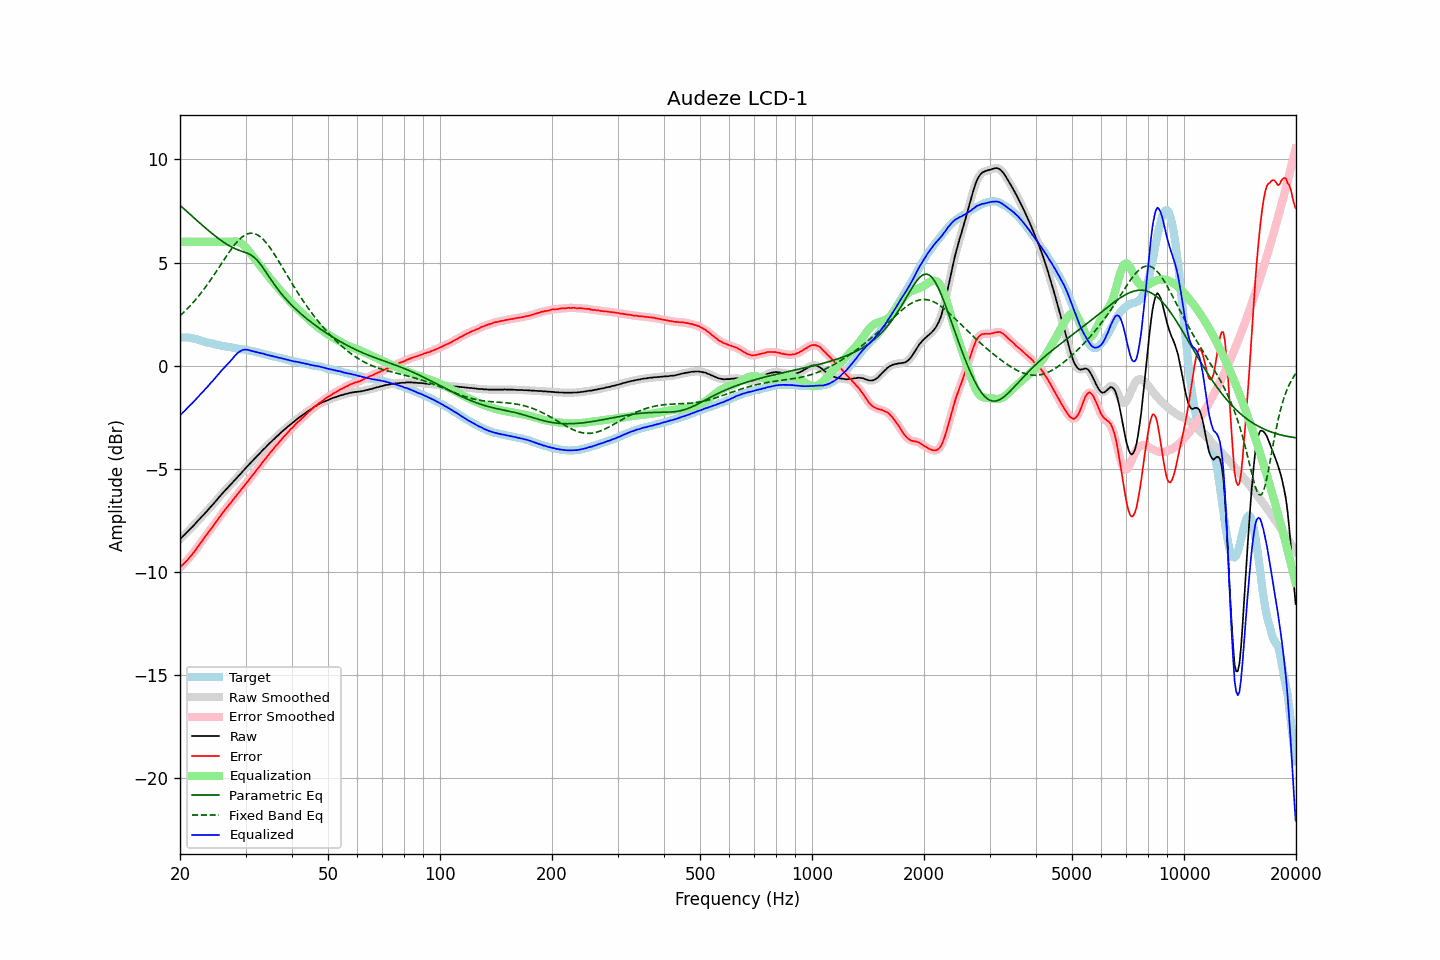

Values plotted in this chart, from the file beside it:
frequency, raw, error, smoothed, error_smoothed, equalization, parametric_eq, fixed_band_eq, equalized_raw, equalized_smoothed, target
20.00, -8.42, -9.79, -8.42, -9.78, 6.00, 7.78, 2.42, -2.42, -2.42, 1.37
20.20, -8.33, -9.70, -8.34, -9.71, 6.00, 7.71, 2.49, -2.33, -2.34, 1.37
20.40, -8.26, -9.63, -8.26, -9.63, 6.00, 7.64, 2.56, -2.26, -2.26, 1.37
20.61, -8.18, -9.55, -8.18, -9.55, 6.00, 7.57, 2.64, -2.18, -2.18, 1.37
20.81, -8.10, -9.47, -8.10, -9.47, 6.00, 7.49, 2.71, -2.10, -2.10, 1.37
21.02, -8.02, -9.39, -8.02, -9.38, 6.00, 7.42, 2.79, -2.02, -2.02, 1.37
21.23, -7.94, -9.29, -7.94, -9.30, 6.00, 7.35, 2.87, -1.94, -1.94, 1.35
21.44, -7.87, -9.21, -7.87, -9.20, 6.00, 7.28, 2.96, -1.87, -1.87, 1.34
21.66, -7.79, -9.11, -7.79, -9.11, 6.00, 7.21, 3.04, -1.79, -1.79, 1.32
21.87, -7.71, -9.01, -7.71, -9.01, 6.00, 7.14, 3.13, -1.71, -1.71, 1.30
22.09, -7.62, -8.91, -7.62, -8.90, 6.00, 7.07, 3.22, -1.62, -1.62, 1.29
22.31, -7.53, -8.79, -7.53, -8.79, 6.00, 7.00, 3.32, -1.53, -1.53, 1.26
22.54, -7.45, -8.69, -7.45, -8.69, 6.00, 6.93, 3.41, -1.45, -1.45, 1.24
22.76, -7.36, -8.58, -7.37, -8.58, 6.00, 6.87, 3.51, -1.36, -1.37, 1.22
22.99, -7.28, -8.47, -7.28, -8.47, 6.00, 6.80, 3.61, -1.28, -1.28, 1.19
23.22, -7.20, -8.36, -7.20, -8.36, 6.00, 6.73, 3.72, -1.20, -1.20, 1.16
23.45, -7.11, -8.25, -7.12, -8.25, 6.00, 6.66, 3.82, -1.11, -1.12, 1.13
23.69, -7.03, -8.16, -7.03, -8.15, 6.00, 6.60, 3.93, -1.03, -1.03, 1.12
23.92, -6.94, -8.04, -6.94, -8.05, 6.00, 6.53, 4.04, -0.94, -0.94, 1.10
24.16, -6.85, -7.94, -6.86, -7.95, 6.00, 6.47, 4.15, -0.85, -0.86, 1.09
24.40, -6.77, -7.84, -6.77, -7.84, 6.00, 6.40, 4.26, -0.77, -0.77, 1.07
24.65, -6.68, -7.74, -6.68, -7.73, 6.00, 6.34, 4.38, -0.68, -0.68, 1.05
24.89, -6.59, -7.62, -6.59, -7.62, 6.00, 6.28, 4.50, -0.59, -0.59, 1.03
25.14, -6.49, -7.51, -6.49, -7.51, 6.00, 6.22, 4.61, -0.49, -0.49, 1.02
25.39, -6.40, -7.40, -6.40, -7.40, 6.00, 6.16, 4.73, -0.40, -0.40, 1.00
25.65, -6.31, -7.30, -6.31, -7.30, 6.00, 6.10, 4.85, -0.31, -0.31, 0.99
25.91, -6.22, -7.18, -6.22, -7.19, 6.00, 6.04, 4.97, -0.22, -0.22, 0.96
26.16, -6.14, -7.09, -6.14, -7.09, 6.00, 5.99, 5.09, -0.14, -0.14, 0.95
26.43, -6.05, -6.99, -6.06, -6.99, 6.00, 5.94, 5.21, -0.05, -0.06, 0.94
26.69, -5.97, -6.89, -5.97, -6.89, 6.00, 5.89, 5.32, 0.03, 0.03, 0.92
26.96, -5.89, -6.80, -5.89, -6.80, 6.00, 5.84, 5.44, 0.11, 0.11, 0.91
27.23, -5.80, -6.70, -5.81, -6.70, 6.00, 5.80, 5.55, 0.20, 0.19, 0.90
27.50, -5.73, -6.62, -5.73, -6.61, 6.01, 5.75, 5.66, 0.27, 0.28, 0.89
27.77, -5.64, -6.51, -5.64, -6.51, 6.01, 5.72, 5.76, 0.37, 0.37, 0.87
28.05, -5.55, -6.41, -5.56, -6.41, 6.02, 5.68, 5.86, 0.47, 0.46, 0.85
28.33, -5.47, -6.30, -5.47, -6.30, 6.02, 5.65, 5.95, 0.55, 0.55, 0.83
28.62, -5.38, -6.21, -5.39, -6.21, 6.00, 5.61, 6.04, 0.62, 0.62, 0.82
28.90, -5.30, -6.11, -5.30, -6.11, 5.98, 5.58, 6.12, 0.68, 0.68, 0.81
29.19, -5.22, -6.01, -5.21, -6.01, 5.94, 5.56, 6.20, 0.72, 0.72, 0.79
29.48, -5.12, -5.91, -5.13, -5.92, 5.88, 5.53, 6.26, 0.76, 0.76, 0.79
29.78, -5.04, -5.82, -5.04, -5.82, 5.82, 5.50, 6.31, 0.77, 0.78, 0.78
30.08, -4.95, -5.72, -4.95, -5.72, 5.73, 5.48, 6.35, 0.78, 0.78, 0.77
30.38, -4.87, -5.62, -4.87, -5.62, 5.64, 5.45, 6.39, 0.77, 0.77, 0.75
30.68, -4.79, -5.53, -4.79, -5.52, 5.54, 5.41, 6.41, 0.75, 0.75, 0.74
30.99, -4.70, -5.42, -4.71, -5.42, 5.43, 5.37, 6.42, 0.73, 0.73, 0.72
31.30, -4.62, -5.33, -4.62, -5.33, 5.33, 5.32, 6.42, 0.71, 0.71, 0.70
31.61, -4.54, -5.23, -4.54, -5.23, 5.23, 5.26, 6.41, 0.69, 0.69, 0.69
31.93, -4.46, -5.13, -4.46, -5.13, 5.13, 5.19, 6.38, 0.67, 0.67, 0.67
32.24, -4.38, -5.02, -4.38, -5.03, 5.03, 5.11, 6.35, 0.65, 0.65, 0.64
32.57, -4.30, -4.93, -4.30, -4.93, 4.93, 5.02, 6.30, 0.63, 0.63, 0.63
32.89, -4.22, -4.84, -4.22, -4.83, 4.83, 4.92, 6.24, 0.61, 0.61, 0.62
33.22, -4.13, -4.72, -4.13, -4.73, 4.73, 4.81, 6.18, 0.60, 0.59, 0.59
33.55, -4.05, -4.62, -4.05, -4.63, 4.63, 4.70, 6.10, 0.58, 0.57, 0.57
33.89, -3.98, -4.53, -3.98, -4.53, 4.53, 4.59, 6.01, 0.55, 0.55, 0.55
34.23, -3.90, -4.43, -3.90, -4.43, 4.43, 4.47, 5.92, 0.53, 0.53, 0.53
34.57, -3.82, -4.33, -3.82, -4.33, 4.33, 4.35, 5.82, 0.51, 0.51, 0.51
34.92, -3.74, -4.23, -3.74, -4.24, 4.24, 4.24, 5.72, 0.49, 0.49, 0.49
35.27, -3.67, -4.15, -3.67, -4.14, 4.14, 4.12, 5.60, 0.47, 0.47, 0.48
35.62, -3.59, -4.05, -3.59, -4.05, 4.05, 4.01, 5.49, 0.45, 0.45, 0.45
35.97, -3.52, -3.95, -3.52, -3.96, 3.95, 3.90, 5.37, 0.43, 0.43, 0.43
... 635 more rows
